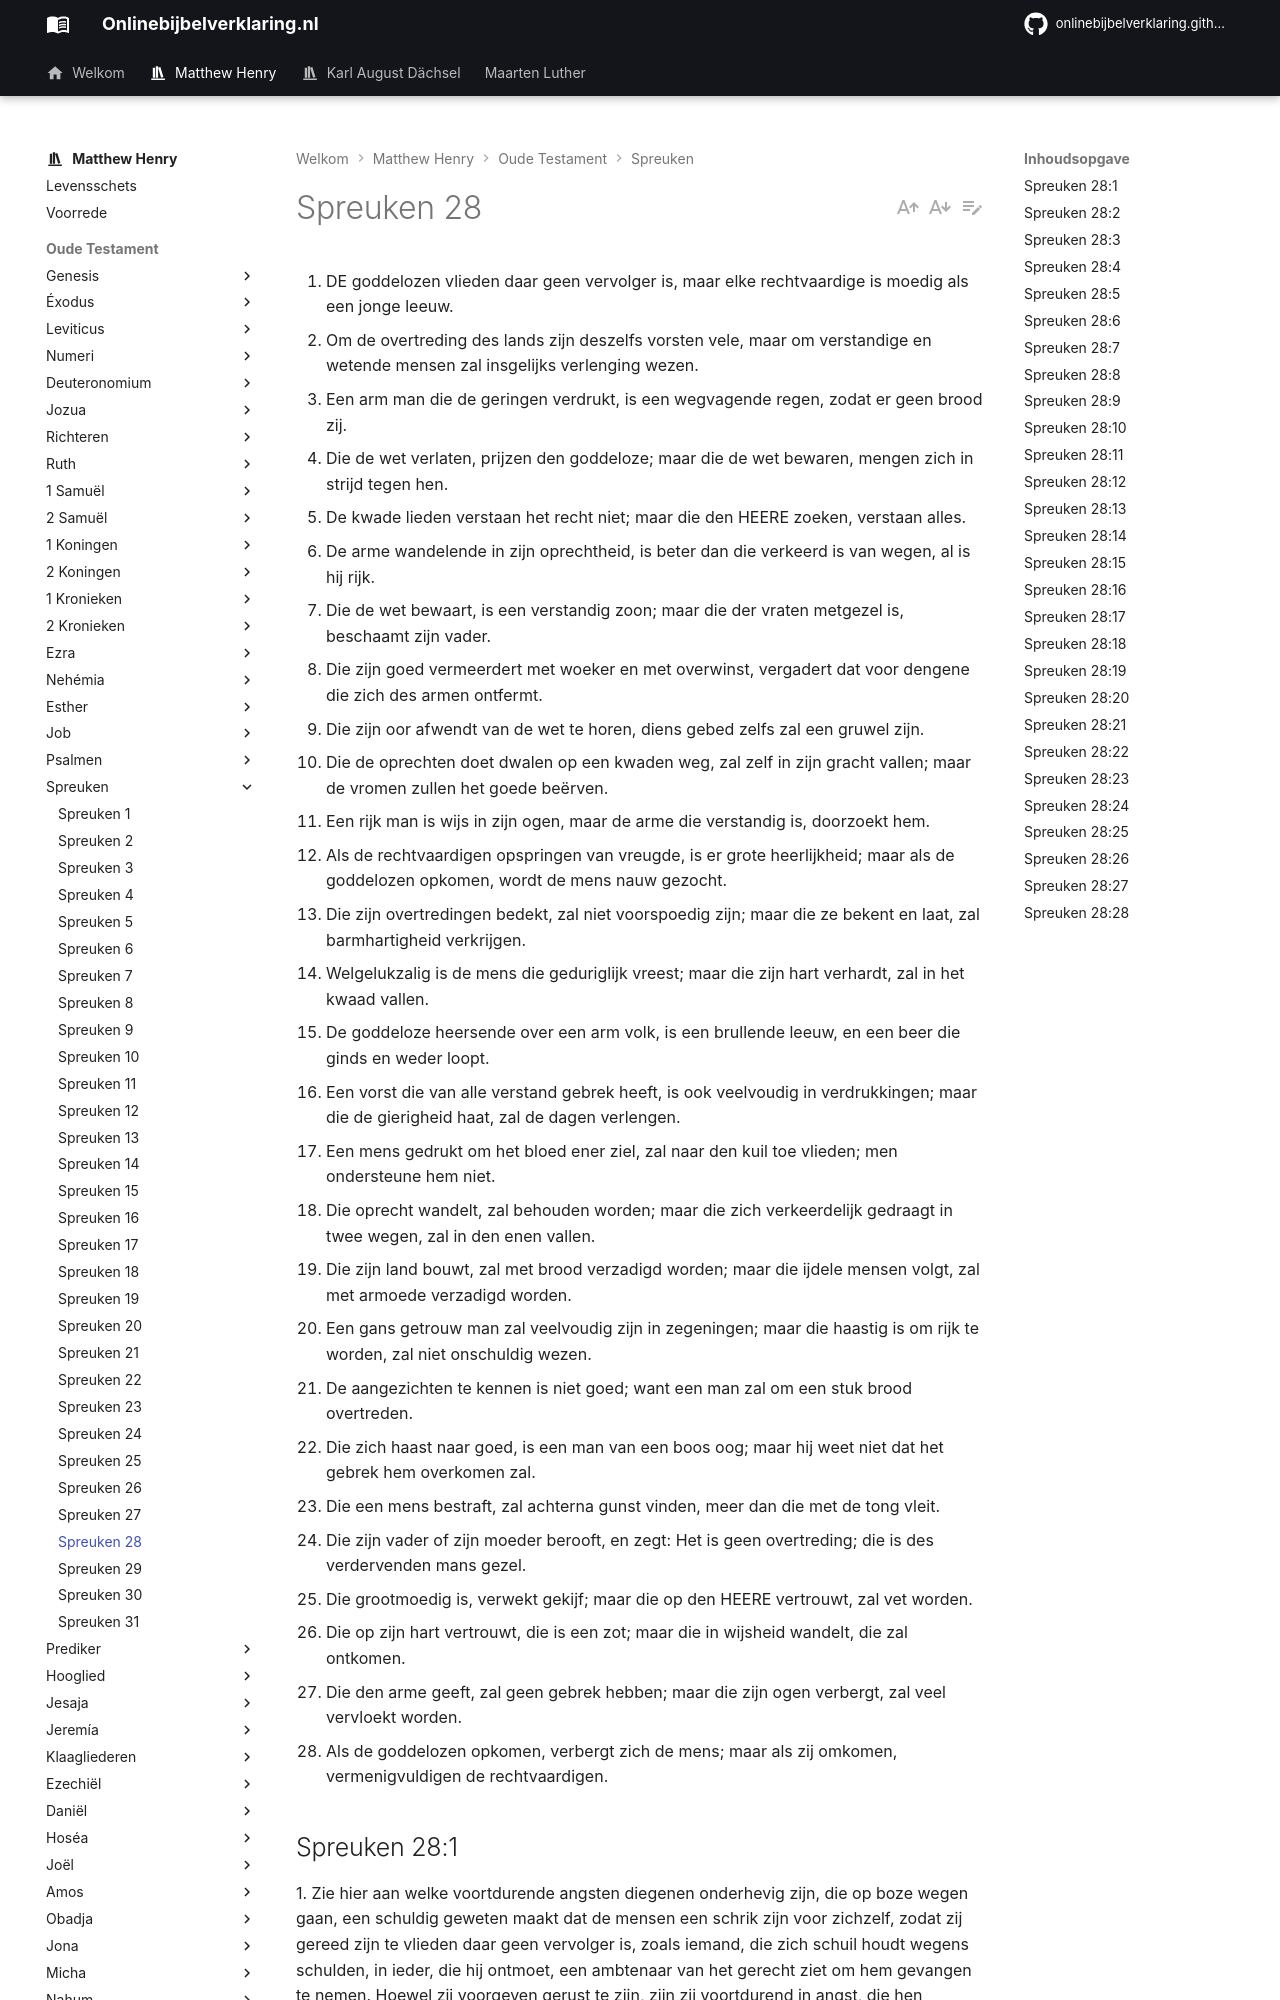

repository: onlinebijbelverklaring/onlinebijbelverklaring.github.io · page: matthewhenry/Spreuken/Spreuken28/index.html · generator: mkdocs

1. DE goddelozen vlieden daar geen vervolger is, maar elke rechtvaardige is moedig als een jonge leeuw.
2. Om de overtreding des lands zijn deszelfs vorsten vele, maar om verstandige en wetende mensen zal insgelijks verlenging wezen.
3. Een arm man die de geringen verdrukt, is een wegvagende regen, zodat er geen brood zij.
4. Die de wet verlaten, prijzen den goddeloze; maar die de wet bewaren, mengen zich in strijd tegen hen.
5. De kwade lieden verstaan het recht niet; maar die den HEERE zoeken, verstaan alles.
6. De arme wandelende in zijn oprechtheid, is beter dan die verkeerd is van wegen, al is hij rijk.
7. Die de wet bewaart, is een verstandig zoon; maar die der vraten metgezel is, beschaamt zijn vader.
8. Die zijn goed vermeerdert met woeker en met overwinst, vergadert dat voor dengene die zich des armen ontfermt.
9. Die zijn oor afwendt van de wet te horen, diens gebed zelfs zal een gruwel zijn.
10. Die de oprechten doet dwalen op een kwaden weg, zal zelf in zijn gracht vallen; maar de vromen zullen het goede beërven.
11. Een rijk man is wijs in zijn ogen, maar de arme die verstandig is, doorzoekt hem.
12. Als de rechtvaardigen opspringen van vreugde, is er grote heerlijkheid; maar als de goddelozen opkomen, wordt de mens nauw gezocht.
13. Die zijn overtredingen bedekt, zal niet voorspoedig zijn; maar die ze bekent en laat, zal barmhartigheid verkrijgen.
14. Welgelukzalig is de mens die geduriglijk vreest; maar die zijn hart verhardt, zal in het kwaad vallen.
15. De goddeloze heersende over een arm volk, is een brullende leeuw, en een beer die ginds en weder loopt.
16. Een vorst die van alle verstand gebrek heeft, is ook veelvoudig in verdrukkingen; maar die de gierigheid haat, zal de dagen verlengen.
17. Een mens gedrukt om het bloed ener ziel, zal naar den kuil toe vlieden; men ondersteune hem niet.
18. Die oprecht wandelt, zal behouden worden; maar die zich verkeerdelijk gedraagt in twee wegen, zal in den enen vallen.
19. Die zijn land bouwt, zal met brood verzadigd worden; maar die ijdele mensen volgt, zal met armoede verzadigd worden.
20. Een gans getrouw man zal veelvoudig zijn in zegeningen; maar die haastig is om rijk te worden, zal niet onschuldig wezen.
21. De aangezichten te kennen is niet goed; want een man zal om een stuk brood overtreden.
22. Die zich haast naar goed, is een man van een boos oog; maar hij weet niet dat het gebrek hem overkomen zal.
23. Die een mens bestraft, zal achterna gunst vinden, meer dan die met de tong vleit.
24. Die zijn vader of zijn moeder berooft, en zegt: Het is geen overtreding; die is des verdervenden mans gezel.
25. Die grootmoedig is, verwekt gekijf; maar die op den HEERE vertrouwt, zal vet worden.
26. Die op zijn hart vertrouwt, die is een zot; maar die in wijsheid wandelt, die zal ontkomen.
27. Die den arme geeft, zal geen gebrek hebben; maar die zijn ogen verbergt, zal veel vervloekt worden.
28. Als de goddelozen opkomen, verbergt zich de mens; maar als zij omkomen, vermenigvuldigen de rechtvaardigen.

## Spreuken 28:1 
1\. Zie hier aan welke voortdurende angsten diegenen onderhevig zijn, die op boze wegen gaan, een schuldig geweten maakt dat de mensen een schrik zijn voor zichzelf, zodat zij gereed zijn te vlieden daar geen vervolger is, zoals iemand, die zich schuil houdt wegens schulden, in ieder, die hij ontmoet, een ambtenaar van het gerecht ziet om hem gevangen te nemen. Hoewel zij voorgeven gerust te zijn, zijn zij voortdurend in angst, die hen vervolgt waar zij gaan of staan, zodat zij ook daar vrezen, waar zij in geen onmiddellijk gevaar zijn, Psalm 53:6. Zij, die God tot hun vijand hebben gemaakt en het weten, moeten wel zien dat de gehele schepping strijd tegen hen voert, en daarom kunnen zij geen waar genot hebben in zichzelf, geen vertrouwen geen moed hebben, maar een verschrikkelijke verwachting van het oordeel. De zonde maakt de mensen tot lafaards. Indien zij vlieden waar geen vervolgen is, wat zullen zij dan doen als zij zien dat God zelf hen vervolgt, hen vervolgt met Zijn heerscharen? Job 20:Z4, 15:24, zie Deuteronomium 28:25, Leviticus 26:36. 

2\. Welk een heilige gerustheid en kalmte van geest diegenen smaken, die een onergerlijk geweten bewaren, en zich aldus bewaren in de liefde Gods. De rechtvaardigen zijn moedig als een jonge leeuw. In de grootste gevaren hebben zij een God van almachtige kracht om op te vertrouwen, daarom zullen zij niet vrezen al veranderde de aarde haar plaats, welke moeilijkheden zij ook ontmoeten op de weg van hun plicht, zij worden er niet door verschrikt. Ik acht op geen van deze dingen.
